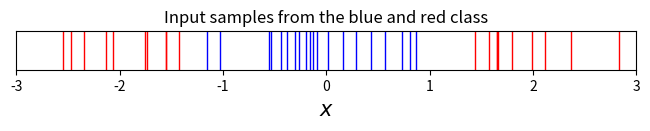

Write the Python code that produced this figure.
# python import
import numpy as np
import matplotlib.pyplot as plt
from matplotlib.colors import colorConverter, ListedColormap
from mpl_toolkits.mplot3d import Axes3D
from matplotlib import cm       # ColorMaps

np.random.seed(seed=1)


# Define the dataset
number_of_samples_per_class = 20
blue_mean = [0]
red_left_mean = [-2]
red_right_mean = [2]

std_dev = 0.5

# generate sample from both classes
x_blue = np.random.randn(number_of_samples_per_class, 1) * std_dev + blue_mean
x_red_left = np.random.randn(int(number_of_samples_per_class/2), 1) * std_dev + red_left_mean
x_red_right = np.random.randn(int(number_of_samples_per_class/2), 1) * std_dev + red_right_mean

# Marge samples in set of input variables x, and corresponding set of output variables t
x = np.vstack((x_blue, x_red_left, x_red_right))
t = np.vstack((np.ones((x_blue.shape[0],1)), 
               np.zeros((x_red_left.shape[0],1)), 
               np.zeros((x_red_right.shape[0], 1))))

# Plot the samples from both classes as lines on a 1D space
plt.figure(figsize=(8, 0.5))
plt.xlim(-3, 3)
plt.ylim(-1,1)
# plot samples
plt.plot(x_blue, np.zeros_like(x_blue), 'b|', ms=30)
plt.plot(x_red_left, np.zeros_like(x_red_left), 'r|', ms = 30) 
plt.plot(x_red_right, np.zeros_like(x_red_right), 'r|', ms = 30) 
plt.gca().axes.get_yaxis().set_visible(False)
plt.title('Input samples from the blue and red class')
plt.xlabel('$x$', fontsize=15)
plt.show()